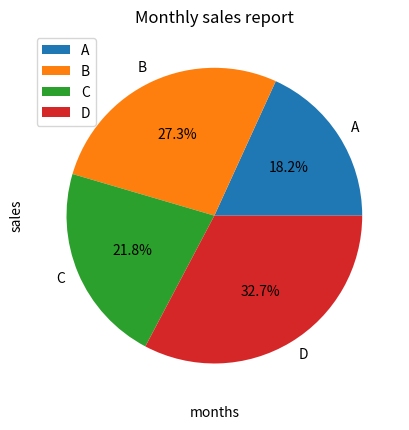

Generate this figure with matplotlib:
"""
cont... (1:32:00)
"""


import matplotlib.pyplot as plt

product=['A','B','C','D']
sales=[1000,1500,1200,1800]

plt.pie(sales,labels=product,autopct='%1.1f%%')

plt.xlabel('months')
plt.ylabel('sales')
plt.title("Monthly sales report")
plt.legend()

plt.show()